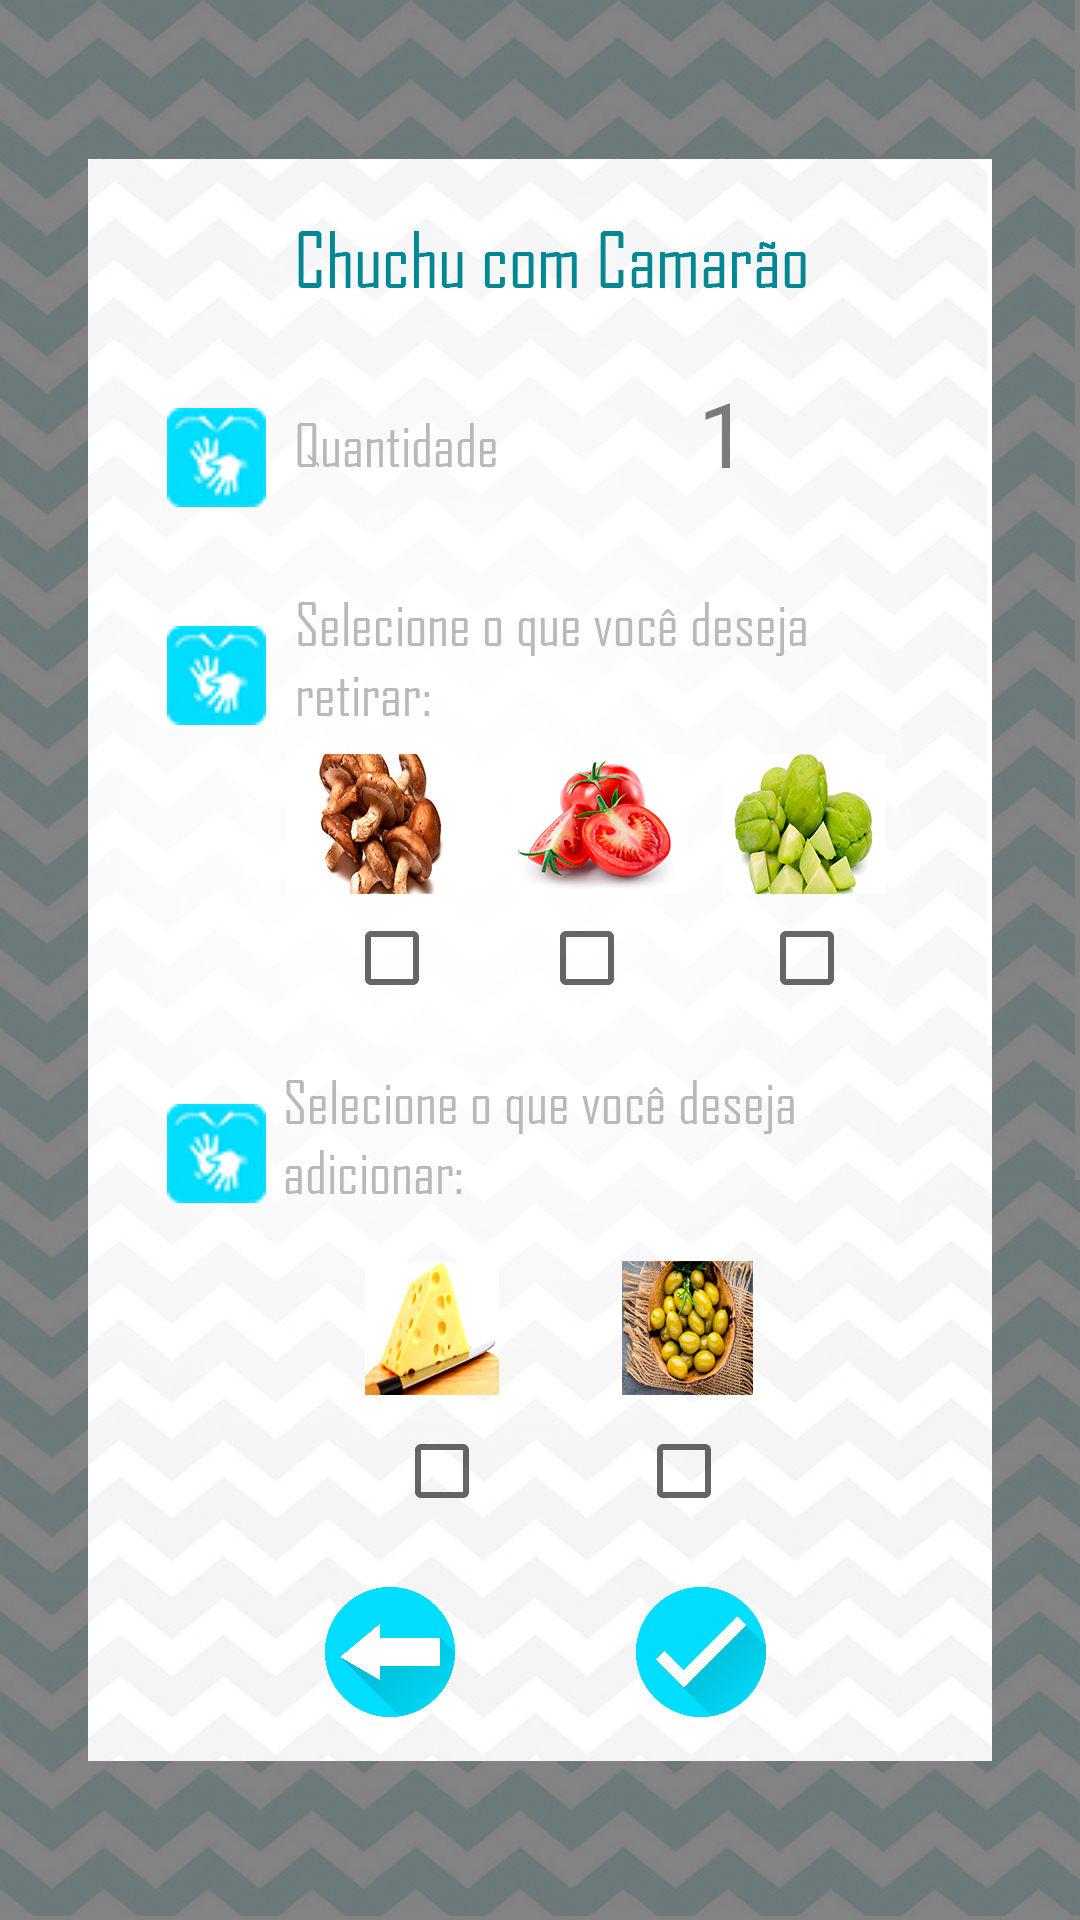

Layout XML and referenced resources for this Android screen:
<!-- AndroidManifest.xml: application theme Theme.AppCompat.Light.NoActionBar -->
<!-- res/layout/activity_chuchu_compra.xml -->
<?xml version="1.0" encoding="utf-8"?>
<android.support.constraint.ConstraintLayout xmlns:android="http://schemas.android.com/apk/res/android"
    xmlns:app="http://schemas.android.com/apk/res-auto"
    xmlns:tools="http://schemas.android.com/tools"
    android:layout_width="match_parent"
    android:layout_height="match_parent"
    android:background="@drawable/comprarchuchu"
    tools:context=".ChuchuCompraActivity">

    <ImageButton
        android:id="@+id/librasqtdAdicionar"
        android:layout_width="33dp"
        android:layout_height="33dp"
        android:onClick="adicionar"
        app:layout_constraintBottom_toBottomOf="parent"
        app:layout_constraintEnd_toEndOf="parent"
        app:layout_constraintHorizontal_bias="0.17"
        app:layout_constraintStart_toStartOf="parent"
        app:layout_constraintTop_toTopOf="parent"
        app:layout_constraintVertical_bias="0.606"
        app:srcCompat="@drawable/iconelibrascardapio" />

    <ImageButton
        android:id="@+id/librasqtdRetirar"
        android:layout_width="33dp"
        android:layout_height="33dp"
        android:onClick="retirar"
        app:layout_constraintBottom_toBottomOf="parent"
        app:layout_constraintEnd_toEndOf="parent"
        app:layout_constraintHorizontal_bias="0.17"
        app:layout_constraintStart_toStartOf="parent"
        app:layout_constraintTop_toTopOf="parent"
        app:layout_constraintVertical_bias="0.344"
        app:srcCompat="@drawable/iconelibrascardapio" />

    <ImageButton
        android:id="@+id/librasqtdChuchu"
        android:layout_width="33dp"
        android:layout_height="33dp"
        android:onClick="onClick"
        app:layout_constraintBottom_toBottomOf="parent"
        app:layout_constraintEnd_toEndOf="parent"
        app:layout_constraintHorizontal_bias="0.17"
        app:layout_constraintStart_toStartOf="parent"
        app:layout_constraintTop_toTopOf="parent"
        app:layout_constraintVertical_bias="0.224"
        app:srcCompat="@drawable/iconelibrascardapio" />

    <TextView
        android:id="@+id/txtQtd"
        android:layout_width="wrap_content"
        android:layout_height="wrap_content"
        android:text="1"
        android:textColor="@color/TextoCardapio"
        android:textSize="30sp"
        app:layout_constraintBottom_toBottomOf="parent"
        app:layout_constraintEnd_toEndOf="parent"
        app:layout_constraintHorizontal_bias="0.678"
        app:layout_constraintStart_toStartOf="parent"
        app:layout_constraintTop_toTopOf="parent"
        app:layout_constraintVertical_bias="0.207" />

    <CheckBox
        android:id="@+id/azeitonaCkkkk"
        android:layout_width="wrap_content"
        android:layout_height="wrap_content"
        android:layout_alignStart="@+id/checkBox2"
        android:layout_alignParentBottom="true"
        android:layout_marginStart="8dp"
        android:layout_marginTop="8dp"
        android:layout_marginEnd="8dp"
        android:layout_marginBottom="8dp"
        app:layout_constraintBottom_toBottomOf="parent"
        app:layout_constraintEnd_toEndOf="parent"
        app:layout_constraintHorizontal_bias="0.654"
        app:layout_constraintStart_toStartOf="parent"
        app:layout_constraintTop_toTopOf="parent"
        app:layout_constraintVertical_bias="0.788" />

    <CheckBox
        android:id="@+id/queijoCkk"
        android:layout_width="wrap_content"
        android:layout_height="wrap_content"
        android:layout_alignParentStart="true"
        android:layout_alignParentBottom="true"
        android:layout_marginStart="8dp"
        android:layout_marginLeft="8dp"
        android:layout_marginTop="8dp"
        android:layout_marginEnd="8dp"
        android:layout_marginRight="8dp"
        android:layout_marginBottom="8dp"
        app:layout_constraintBottom_toBottomOf="parent"
        app:layout_constraintEnd_toEndOf="parent"
        app:layout_constraintHorizontal_bias="0.395"
        app:layout_constraintStart_toStartOf="parent"
        app:layout_constraintTop_toTopOf="parent"
        app:layout_constraintVertical_bias="0.788" />

    <ImageButton
        android:id="@+id/btnMais"
        android:layout_width="24dp"
        android:layout_height="24dp"
        android:layout_alignBaseline="@+id/txtQtd"
        android:layout_alignParentEnd="true"
        android:layout_marginStart="204dp"
        android:layout_marginTop="8dp"
        android:layout_marginEnd="8dp"
        android:layout_marginBottom="8dp"
        android:background="@null"
        android:src="@drawable/ic_add_black_24dp"
        app:layout_constraintBottom_toBottomOf="parent"
        app:layout_constraintEnd_toEndOf="parent"
        app:layout_constraintHorizontal_bias="0.0"
        app:layout_constraintStart_toStartOf="parent"
        app:layout_constraintTop_toTopOf="parent"
        app:layout_constraintVertical_bias="0.212" />

    <ImageButton
        android:id="@+id/btnMenos"
        android:layout_width="24dp"
        android:layout_height="24dp"
        android:layout_alignBaseline="@+id/txtQtd"
        android:layout_alignParentEnd="true"
        android:layout_marginStart="8dp"
        android:layout_marginTop="8dp"
        android:layout_marginEnd="80dp"
        android:layout_marginBottom="8dp"
        android:background="@null"
        android:src="@drawable/ic_remove_black_24dp"
        app:layout_constraintBottom_toBottomOf="parent"
        app:layout_constraintEnd_toEndOf="parent"
        app:layout_constraintHorizontal_bias="1.0"
        app:layout_constraintStart_toStartOf="parent"
        app:layout_constraintTop_toTopOf="parent"
        app:layout_constraintVertical_bias="0.212" />

    <CheckBox
        android:id="@+id/xuxuCk"
        android:layout_width="wrap_content"
        android:layout_height="wrap_content"
        android:layout_alignParentStart="true"
        android:layout_alignParentBottom="true"
        android:layout_marginStart="8dp"
        android:layout_marginTop="8dp"
        android:layout_marginEnd="8dp"
        android:layout_marginBottom="8dp"
        app:layout_constraintBottom_toBottomOf="parent"
        app:layout_constraintEnd_toEndOf="parent"
        app:layout_constraintHorizontal_bias="0.785"
        app:layout_constraintStart_toStartOf="parent"
        app:layout_constraintTop_toTopOf="parent"
        app:layout_constraintVertical_bias="0.499" />

    <CheckBox
        android:id="@+id/tomateCkkkk"
        android:layout_width="wrap_content"
        android:layout_height="wrap_content"
        android:layout_alignParentBottom="true"
        android:layout_alignParentStart="true"
        android:layout_marginBottom="8dp"
        android:layout_marginEnd="8dp"
        android:layout_marginStart="8dp"
        android:layout_marginTop="8dp"
        app:layout_constraintBottom_toBottomOf="parent"
        app:layout_constraintEnd_toEndOf="parent"
        app:layout_constraintHorizontal_bias="0.55"
        app:layout_constraintStart_toStartOf="parent"
        app:layout_constraintTop_toTopOf="parent"
        app:layout_constraintVertical_bias="0.499" />

    <CheckBox
        android:id="@+id/cogumeloCkk"
        android:layout_width="wrap_content"
        android:layout_height="wrap_content"
        android:layout_alignParentBottom="true"
        android:layout_alignParentStart="true"
        android:layout_marginBottom="8dp"
        android:layout_marginEnd="8dp"
        android:layout_marginStart="8dp"
        android:layout_marginTop="8dp"
        app:layout_constraintBottom_toBottomOf="parent"
        app:layout_constraintEnd_toEndOf="parent"
        app:layout_constraintHorizontal_bias="0.342"
        app:layout_constraintStart_toStartOf="parent"
        app:layout_constraintTop_toTopOf="parent"
        app:layout_constraintVertical_bias="0.499" />

    <ImageButton
        android:id="@+id/imageButton5"
        android:layout_width="50dp"
        android:layout_height="50dp"
        android:layout_marginStart="8dp"
        android:layout_marginLeft="8dp"
        android:layout_marginTop="8dp"
        android:layout_marginEnd="8dp"
        android:layout_marginRight="8dp"
        android:layout_marginBottom="8dp"
        android:background="@null"
        android:onClick="clicando"
        android:scaleType="fitCenter"
        app:layout_constraintBottom_toBottomOf="parent"
        app:layout_constraintEnd_toEndOf="parent"
        app:layout_constraintHorizontal_bias="0.682"
        app:layout_constraintStart_toStartOf="parent"
        app:layout_constraintTop_toTopOf="parent"
        app:layout_constraintVertical_bias="0.902"
        app:srcCompat="@drawable/checkcircle" />

    <ImageButton
        android:id="@+id/imageButton6"
        android:layout_width="50dp"
        android:layout_height="50dp"
        android:layout_marginStart="8dp"
        android:layout_marginLeft="8dp"
        android:layout_marginTop="8dp"
        android:layout_marginEnd="8dp"
        android:layout_marginRight="8dp"
        android:layout_marginBottom="8dp"
        android:background="@null"
        android:onClick="backzao"
        android:scaleType="fitCenter"
        app:layout_constraintBottom_toBottomOf="parent"
        app:layout_constraintEnd_toEndOf="parent"
        app:layout_constraintHorizontal_bias="0.33"
        app:layout_constraintStart_toStartOf="parent"
        app:layout_constraintTop_toTopOf="parent"
        app:layout_constraintVertical_bias="0.902"
        app:srcCompat="@drawable/seta" />

</android.support.constraint.ConstraintLayout>
<!-- resources referenced by this layout -->
<resources>
  <color name="TextoCardapio">#7b7b7b</color>
  <!-- drawable checkcircle: png bitmap (drawable, 78127 bytes) -->
  <!-- drawable comprarchuchu: jpg bitmap (drawable, 525070 bytes) -->
  <!-- drawable iconelibrascardapio: jpg bitmap (drawable, 10997 bytes) -->
  <!-- drawable seta: png bitmap (drawable, 61584 bytes) -->
</resources>
